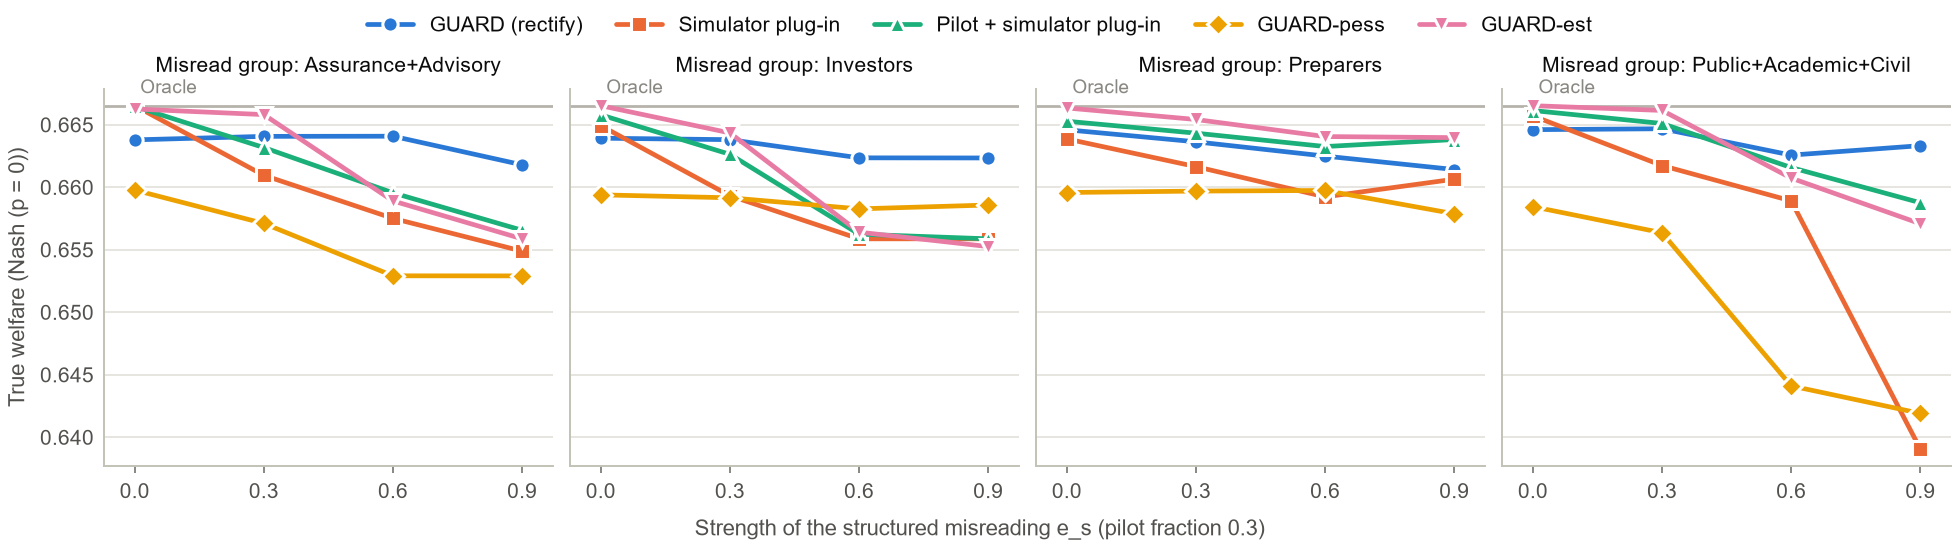

The data file committed next to this chart (first rows):
scenario, group_name, e_s, rho, objective, method, true_welfare
structured, Assurance+Advisory, 0.0, 0.3, nash, guard, 0.6638
structured, Assurance+Advisory, 0.3, 0.3, nash, guard, 0.6641
structured, Assurance+Advisory, 0.6, 0.3, nash, guard, 0.6641
structured, Assurance+Advisory, 0.9, 0.3, nash, guard, 0.6618
structured, Assurance+Advisory, 0.0, 0.3, nash, sim_plugin, 0.6665
structured, Assurance+Advisory, 0.3, 0.3, nash, sim_plugin, 0.661
structured, Assurance+Advisory, 0.6, 0.3, nash, sim_plugin, 0.6575
structured, Assurance+Advisory, 0.9, 0.3, nash, sim_plugin, 0.6549
structured, Assurance+Advisory, 0.0, 0.3, nash, pilot_sim_plugin, 0.6665
structured, Assurance+Advisory, 0.3, 0.3, nash, pilot_sim_plugin, 0.6632
structured, Assurance+Advisory, 0.6, 0.3, nash, pilot_sim_plugin, 0.6596
structured, Assurance+Advisory, 0.9, 0.3, nash, pilot_sim_plugin, 0.6566
structured, Assurance+Advisory, 0.0, 0.3, nash, guard_pess, 0.6598
structured, Assurance+Advisory, 0.3, 0.3, nash, guard_pess, 0.6571
structured, Assurance+Advisory, 0.6, 0.3, nash, guard_pess, 0.6529
structured, Assurance+Advisory, 0.9, 0.3, nash, guard_pess, 0.6529
structured, Assurance+Advisory, 0.0, 0.3, nash, guard_est, 0.6663
structured, Assurance+Advisory, 0.3, 0.3, nash, guard_est, 0.6658
structured, Assurance+Advisory, 0.6, 0.3, nash, guard_est, 0.6589
structured, Assurance+Advisory, 0.9, 0.3, nash, guard_est, 0.6559
structured, Investors, 0.0, 0.3, nash, guard, 0.6639
structured, Investors, 0.3, 0.3, nash, guard, 0.6638
structured, Investors, 0.6, 0.3, nash, guard, 0.6624
structured, Investors, 0.9, 0.3, nash, guard, 0.6623
structured, Investors, 0.0, 0.3, nash, sim_plugin, 0.6649
structured, Investors, 0.3, 0.3, nash, sim_plugin, 0.6593
structured, Investors, 0.6, 0.3, nash, sim_plugin, 0.6559
structured, Investors, 0.9, 0.3, nash, sim_plugin, 0.6559
structured, Investors, 0.0, 0.3, nash, pilot_sim_plugin, 0.6658
structured, Investors, 0.3, 0.3, nash, pilot_sim_plugin, 0.6626
structured, Investors, 0.6, 0.3, nash, pilot_sim_plugin, 0.6562
structured, Investors, 0.9, 0.3, nash, pilot_sim_plugin, 0.6559
structured, Investors, 0.0, 0.3, nash, guard_pess, 0.6594
structured, Investors, 0.3, 0.3, nash, guard_pess, 0.6592
structured, Investors, 0.6, 0.3, nash, guard_pess, 0.6583
structured, Investors, 0.9, 0.3, nash, guard_pess, 0.6586
structured, Investors, 0.0, 0.3, nash, guard_est, 0.6665
structured, Investors, 0.3, 0.3, nash, guard_est, 0.6643
structured, Investors, 0.6, 0.3, nash, guard_est, 0.6564
structured, Investors, 0.9, 0.3, nash, guard_est, 0.6553
structured, Preparers, 0.0, 0.3, nash, guard, 0.6646
structured, Preparers, 0.3, 0.3, nash, guard, 0.6636
structured, Preparers, 0.6, 0.3, nash, guard, 0.6625
structured, Preparers, 0.9, 0.3, nash, guard, 0.6614
structured, Preparers, 0.0, 0.3, nash, sim_plugin, 0.6639
structured, Preparers, 0.3, 0.3, nash, sim_plugin, 0.6616
structured, Preparers, 0.6, 0.3, nash, sim_plugin, 0.6592
structured, Preparers, 0.9, 0.3, nash, sim_plugin, 0.6606
structured, Preparers, 0.0, 0.3, nash, pilot_sim_plugin, 0.6653
structured, Preparers, 0.3, 0.3, nash, pilot_sim_plugin, 0.6643
structured, Preparers, 0.6, 0.3, nash, pilot_sim_plugin, 0.6633
structured, Preparers, 0.9, 0.3, nash, pilot_sim_plugin, 0.6638
structured, Preparers, 0.0, 0.3, nash, guard_pess, 0.6596
structured, Preparers, 0.3, 0.3, nash, guard_pess, 0.6597
structured, Preparers, 0.6, 0.3, nash, guard_pess, 0.6597
structured, Preparers, 0.9, 0.3, nash, guard_pess, 0.6579
structured, Preparers, 0.0, 0.3, nash, guard_est, 0.6663
structured, Preparers, 0.3, 0.3, nash, guard_est, 0.6654
structured, Preparers, 0.6, 0.3, nash, guard_est, 0.6641
structured, Preparers, 0.9, 0.3, nash, guard_est, 0.664
... 20 more rows
